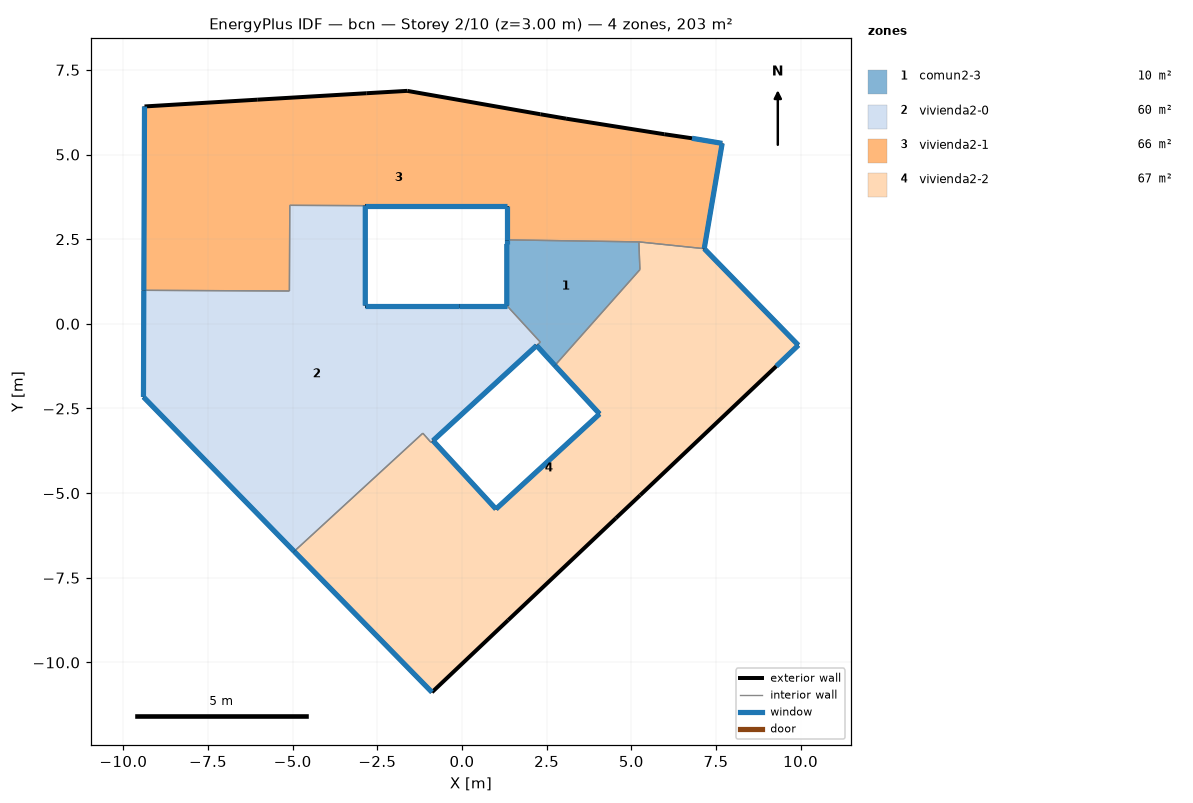
=== STOREY PLAN SPEC (per zone: floor XY polygon, exterior-wall plan segments, windows/doors) ===
zone 1: comun2-3  (9.6 m²)
  floor: (5.22, 2.42) (5.25, 1.60) (2.74, -1.23) (2.20, -0.64) (2.31, -0.54) (1.32, 0.54) (1.32, 2.36) (1.32, 2.48)
  exterior wall: (2.20, -0.64) – (2.74, -1.23)  [0.8 m]
    window: (2.20, -0.64) – (2.74, -1.23)  [1.0 m²]
  exterior wall: (1.32, 2.48) – (1.32, 2.36)  [0.1 m]
    window: (1.32, 2.48) – (1.32, 2.36)  [0.1 m²]
  exterior wall: (1.32, 2.36) – (1.32, 0.54)  [1.8 m]
    window: (1.32, 2.36) – (1.32, 0.54)  [2.2 m²]
  interior walls: 5
zone 2: vivienda2-0  (60.3 m²)
  floor: (1.32, 0.54) (2.31, -0.54) (2.20, -0.64) (-0.86, -3.45) (-0.92, -3.50) (-1.16, -3.23) (-4.96, -6.72) (-9.41, -2.16) (-9.40, 0.99) (-5.10, 0.97) (-5.09, 3.50) (-2.86, 3.49) (-2.86, 0.54) (-0.08, 0.54)
  exterior wall: (-0.86, -3.45) – (2.20, -0.64)  [4.2 m]
    window: (-0.85, -3.45) – (2.20, -0.64)  [5.0 m²]
  exterior wall: (1.32, 0.54) – (-0.08, 0.54)  [1.4 m]
    window: (1.32, 0.54) – (-0.08, 0.54)  [1.7 m²]
  exterior wall: (-0.08, 0.54) – (-2.86, 0.54)  [2.8 m]
    window: (-0.08, 0.54) – (-2.85, 0.54)  [3.3 m²]
  exterior wall: (-2.86, 0.54) – (-2.86, 3.49)  [3.0 m]
    window: (-2.86, 0.54) – (-2.86, 3.49)  [3.5 m²]
  exterior wall: (-9.40, 0.99) – (-9.41, -2.16)  [3.2 m]
    window: (-9.40, 0.99) – (-9.41, -2.16)  [3.8 m²]
  exterior wall: (-9.41, -2.16) – (-4.96, -6.72)  [6.4 m]
    window: (-9.40, -2.16) – (-4.96, -6.72)  [7.6 m²]
  interior walls: 8
zone 3: vivienda2-1  (65.6 m²)
  floor: (7.68, 5.33) (7.15, 2.22) (5.22, 2.42) (1.32, 2.48) (1.32, 3.49) (-2.86, 3.49) (-5.09, 3.50) (-5.10, 0.97) (-9.40, 0.99) (-9.38, 6.42) (-6.05, 6.62) (-2.83, 6.81) (-1.62, 6.88) (2.31, 6.19) (3.07, 6.06) (5.97, 5.60) (6.79, 5.48)
  exterior wall: (-2.86, 3.49) – (1.32, 3.49)  [4.2 m]
    window: (-2.85, 3.49) – (1.32, 3.49)  [5.0 m²]
  exterior wall: (1.32, 3.49) – (1.32, 2.48)  [1.0 m]
    window: (1.32, 3.49) – (1.32, 2.48)  [1.2 m²]
  exterior wall: (7.15, 2.22) – (7.68, 5.33)  [3.2 m]
    window: (7.15, 2.22) – (7.68, 5.33)  [3.8 m²]
  exterior wall: (7.68, 5.33) – (6.79, 5.48)  [0.9 m]
    window: (7.68, 5.33) – (6.79, 5.48)  [1.1 m²]
  exterior wall: (6.79, 5.48) – (5.97, 5.60)  [0.8 m]
  exterior wall: (5.97, 5.60) – (3.07, 6.06)  [2.9 m]
  exterior wall: (3.07, 6.06) – (2.31, 6.19)  [0.8 m]
  exterior wall: (2.31, 6.19) – (-1.62, 6.88)  [4.0 m]
  exterior wall: (-1.62, 6.88) – (-2.83, 6.81)  [1.2 m]
  exterior wall: (-2.83, 6.81) – (-6.05, 6.62)  [3.2 m]
  exterior wall: (-6.05, 6.62) – (-9.38, 6.42)  [3.3 m]
  exterior wall: (-9.38, 6.42) – (-9.40, 0.99)  [5.4 m]
    window: (-9.38, 6.42) – (-9.40, 0.99)  [6.5 m²]
  interior walls: 5
zone 4: vivienda2-2  (67.1 m²)
  floor: (7.15, 2.22) (9.93, -0.63) (9.28, -1.25) (5.26, -5.06) (4.54, -5.74) (1.36, -8.75) (-0.89, -10.88) (-4.96, -6.72) (-1.16, -3.23) (-0.92, -3.50) (-0.86, -3.45) (1.00, -5.47) (4.06, -2.66) (2.74, -1.23) (5.25, 1.60) (5.22, 2.42)
  exterior wall: (-4.96, -6.72) – (-0.89, -10.88)  [5.8 m]
    window: (-4.95, -6.72) – (-0.89, -10.88)  [7.0 m²]
  exterior wall: (-0.89, -10.88) – (1.36, -8.75)  [3.1 m]
  exterior wall: (1.36, -8.75) – (4.54, -5.74)  [4.4 m]
  exterior wall: (4.54, -5.74) – (5.26, -5.06)  [1.0 m]
  exterior wall: (5.26, -5.06) – (9.28, -1.25)  [5.5 m]
  exterior wall: (9.28, -1.25) – (9.93, -0.63)  [0.9 m]
    window: (9.28, -1.25) – (9.93, -0.63)  [1.1 m²]
  exterior wall: (9.93, -0.63) – (7.15, 2.22)  [4.0 m]
    window: (9.93, -0.63) – (7.16, 2.22)  [4.8 m²]
  exterior wall: (2.74, -1.23) – (4.06, -2.66)  [1.9 m]
    window: (2.74, -1.23) – (4.06, -2.66)  [2.3 m²]
  exterior wall: (4.06, -2.66) – (1.00, -5.47)  [4.2 m]
    window: (4.06, -2.66) – (1.01, -5.47)  [5.0 m²]
  exterior wall: (1.00, -5.47) – (-0.86, -3.45)  [2.7 m]
    window: (1.00, -5.47) – (-0.86, -3.45)  [3.3 m²]
  interior walls: 6

=== DERIVED (storey summary) ===
Building: bcn
Storey: 2 of 10  (floor level z = 3.00 m)
Storey gross floor area: 202.6 m²
Zones on this storey: 4
  - comun2-3: floor 9.6 m²; exterior wall 2.7 m (8.2 m²); 3 window(s) 3.3 m²; WWR 40.0%
  - vivienda2-0: floor 60.3 m²; exterior wall 20.8 m (62.4 m²); 6 window(s) 24.9 m²; WWR 40.0%
  - vivienda2-1: floor 65.6 m²; exterior wall 31.0 m (92.9 m²); 5 window(s) 17.6 m²; WWR 18.9%
  - vivienda2-2: floor 67.1 m²; exterior wall 33.6 m (100.7 m²); 6 window(s) 23.4 m²; WWR 23.3%
Zone adjacency (shared interzone walls):
  - comun2-3 ↔ vivienda2-0
  - comun2-3 ↔ vivienda2-1
  - comun2-3 ↔ vivienda2-2
  - vivienda2-0 ↔ vivienda2-1
  - vivienda2-0 ↔ vivienda2-2
  - vivienda2-1 ↔ vivienda2-2